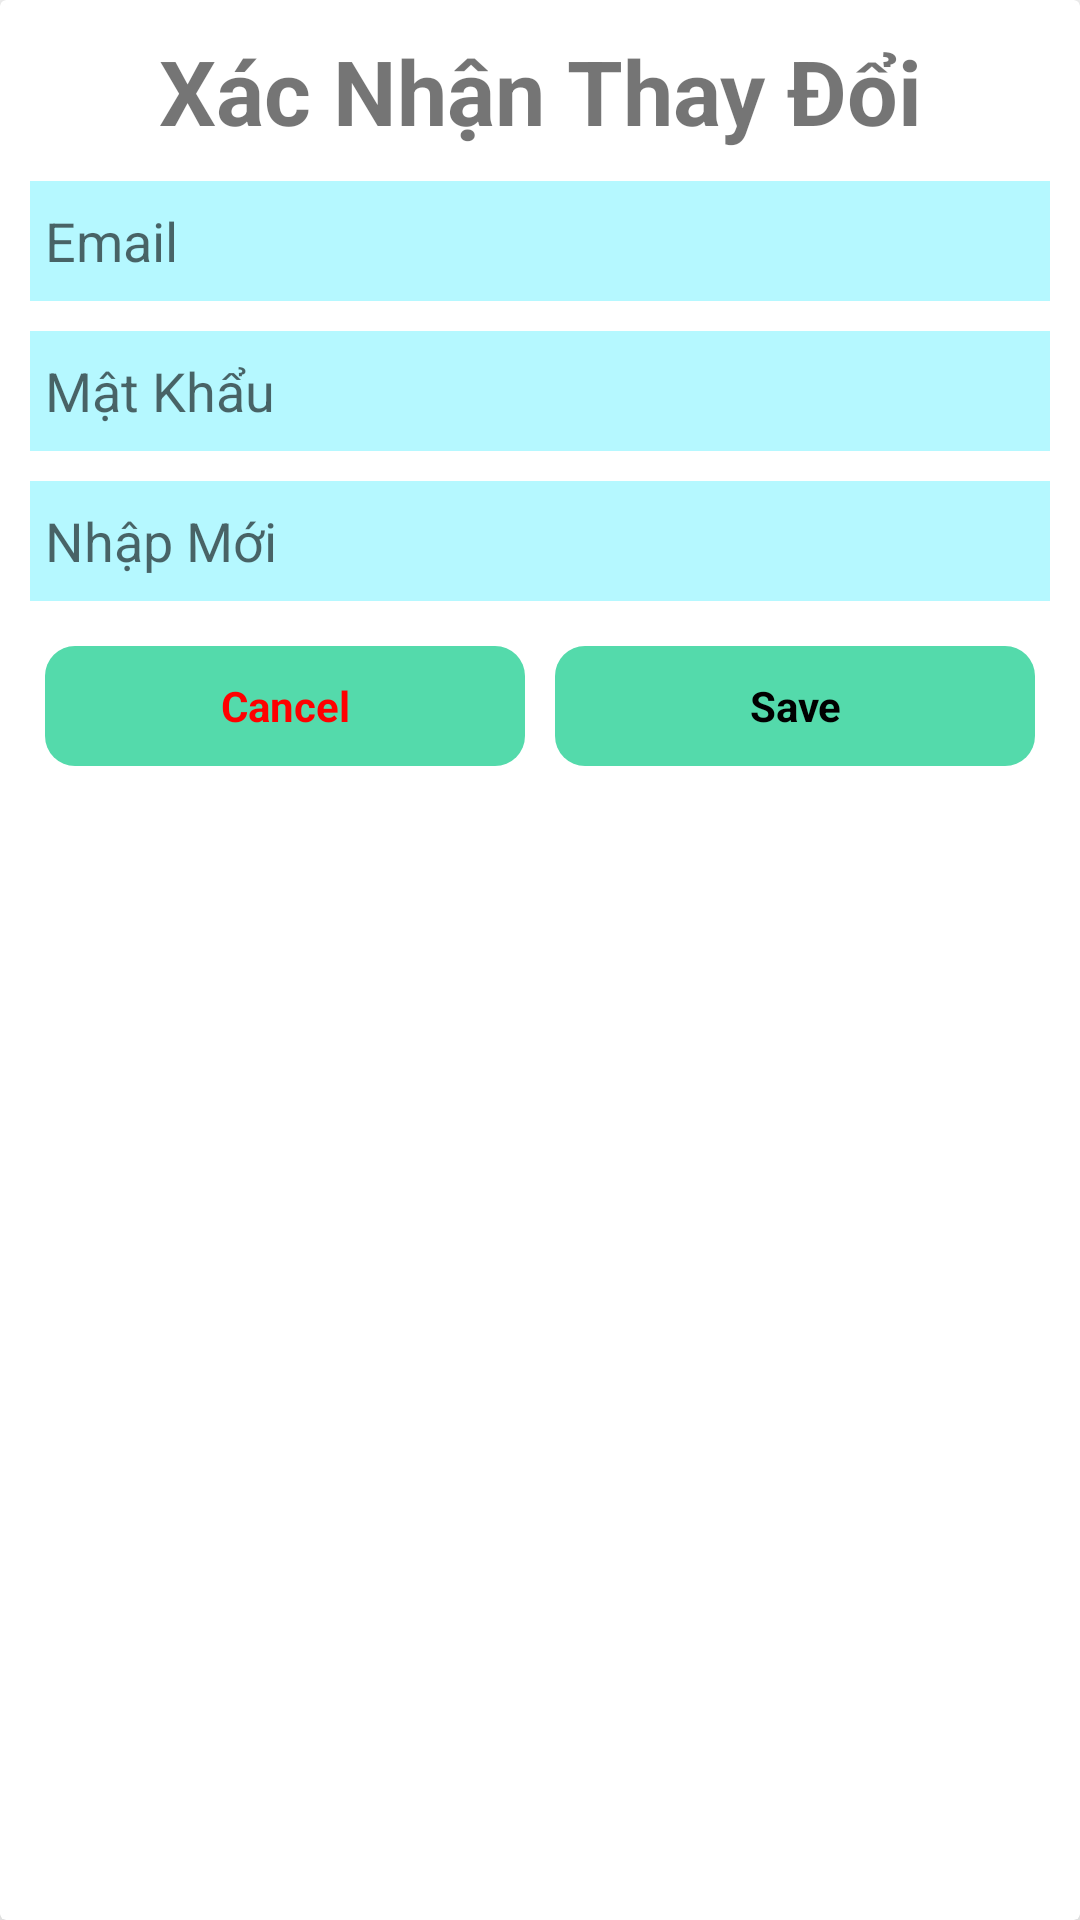

Here is an Android app screen rendered from its layout file. Give the layout XML and the strings, colors and styles it references.
<!-- AndroidManifest.xml: application theme Theme.QuanLyChiTieu -->
<!-- res/layout/accept_or_deny.xml -->
<?xml version="1.0" encoding="utf-8"?>
<androidx.cardview.widget.CardView xmlns:android="http://schemas.android.com/apk/res/android"
    android:layout_width="match_parent"
    xmlns:app="http://schemas.android.com/apk/res-auto"
    android:orientation="vertical"
    android:elevation="10dp"
    app:cardElevation="10dp"
    android:layout_marginTop="10dp"
    android:layout_height="match_parent">
    <LinearLayout
        android:layout_width="match_parent"
        android:orientation="vertical"
        android:layout_height="wrap_content">
        <TextView
            android:layout_width="match_parent"
            android:layout_height="wrap_content"
            android:textStyle="bold"
            android:layout_margin="10dp"
            android:textSize="30dp"
            android:text="Xác Nhận Thay Đổi"
            android:gravity="center"/>
        <LinearLayout
            android:layout_width="match_parent"
            android:layout_height="wrap_content"
            android:orientation="vertical">
            <EditText
                android:id="@+id/email"
                android:layout_width="match_parent"
                android:layout_height="40dp"
                android:layout_marginStart="10dp"
                android:layout_marginEnd="10dp"
                android:background="@color/color_input_text"
                android:padding="5dp"
                android:hint="Email"/>
            <EditText
                android:layout_width="match_parent"
                android:layout_height="40dp"
                android:layout_marginTop="10dp"
                android:layout_marginStart="10dp"
                android:layout_marginEnd="10dp"
                android:background="@color/color_input_text"
                android:padding="5dp"
                android:hint="Mật Khẩu"
                android:id="@+id/password"/>
            <EditText
                android:layout_width="match_parent"
                android:layout_height="40dp"
                android:layout_marginTop="10dp"
                android:layout_marginStart="10dp"
                android:layout_marginEnd="10dp"
                android:background="@color/color_input_text"
                android:padding="5dp"
                android:hint="Nhập Mới"
                android:id="@+id/reString"/>
        </LinearLayout>
        <LinearLayout
            android:layout_width="match_parent"
            android:layout_height="wrap_content"
            android:layout_margin="10dp"
            android:orientation="horizontal">

            <TextView
                android:id="@+id/cancel"
                android:layout_width="300dp"
                android:layout_height="40dp"
                android:layout_weight="1"
                android:text="Cancel"
                android:layout_margin="5dp"
                android:gravity="center"
                android:textStyle="bold"
                android:textColor="#FF0000"
                android:background="@drawable/background_button" />
            <TextView
                android:id="@+id/save"
                android:layout_width="300dp"
                android:layout_height="40dp"
                android:layout_weight="1"
                android:text="Save"
                android:layout_margin="5dp"
                android:textColor="@color/black"
                android:textStyle="bold"
                android:gravity="center"
                android:background="@drawable/background_button" />

        </LinearLayout>
    </LinearLayout>
</androidx.cardview.widget.CardView>
<!-- resources referenced by this layout -->
<resources>
  <color name="black">#FF000000</color>
  <color name="color_input_text">#b5f8ff</color>
  <!-- drawable background_button (drawable) -->
  <?xml version="1.0" encoding="utf-8"?>
  <shape xmlns:android="http://schemas.android.com/apk/res/android"
      android:shape="rectangle">
      <solid android:color="#54DAAB"/>
      <corners android:radius="10dp"/>
  </shape>
  <style name="Theme.QuanLyChiTieu" parent="Theme.MaterialComponents.DayNight.NoActionBar">
          
          <item name="colorPrimary">@color/purple_500</item>
          <item name="colorPrimaryVariant">@color/purple_700</item>
          <item name="colorOnPrimary">@color/white</item>
          
          <item name="colorSecondary">@color/teal_200</item>
          <item name="colorSecondaryVariant">@color/teal_700</item>
          <item name="colorOnSecondary">@color/black</item>
          
          <item name="android:statusBarColor" tools:targetApi="l">@color/blue_main</item>
          
      </style>
  <color name="purple_500">#FF6200EE</color>
  <color name="purple_700">#FF3700B3</color>
  <color name="white">#FFFFFFFF</color>
  <color name="teal_200">#FF03DAC5</color>
  <color name="teal_700">#FF018786</color>
  <color name="blue_main">#0094FE</color>
</resources>
